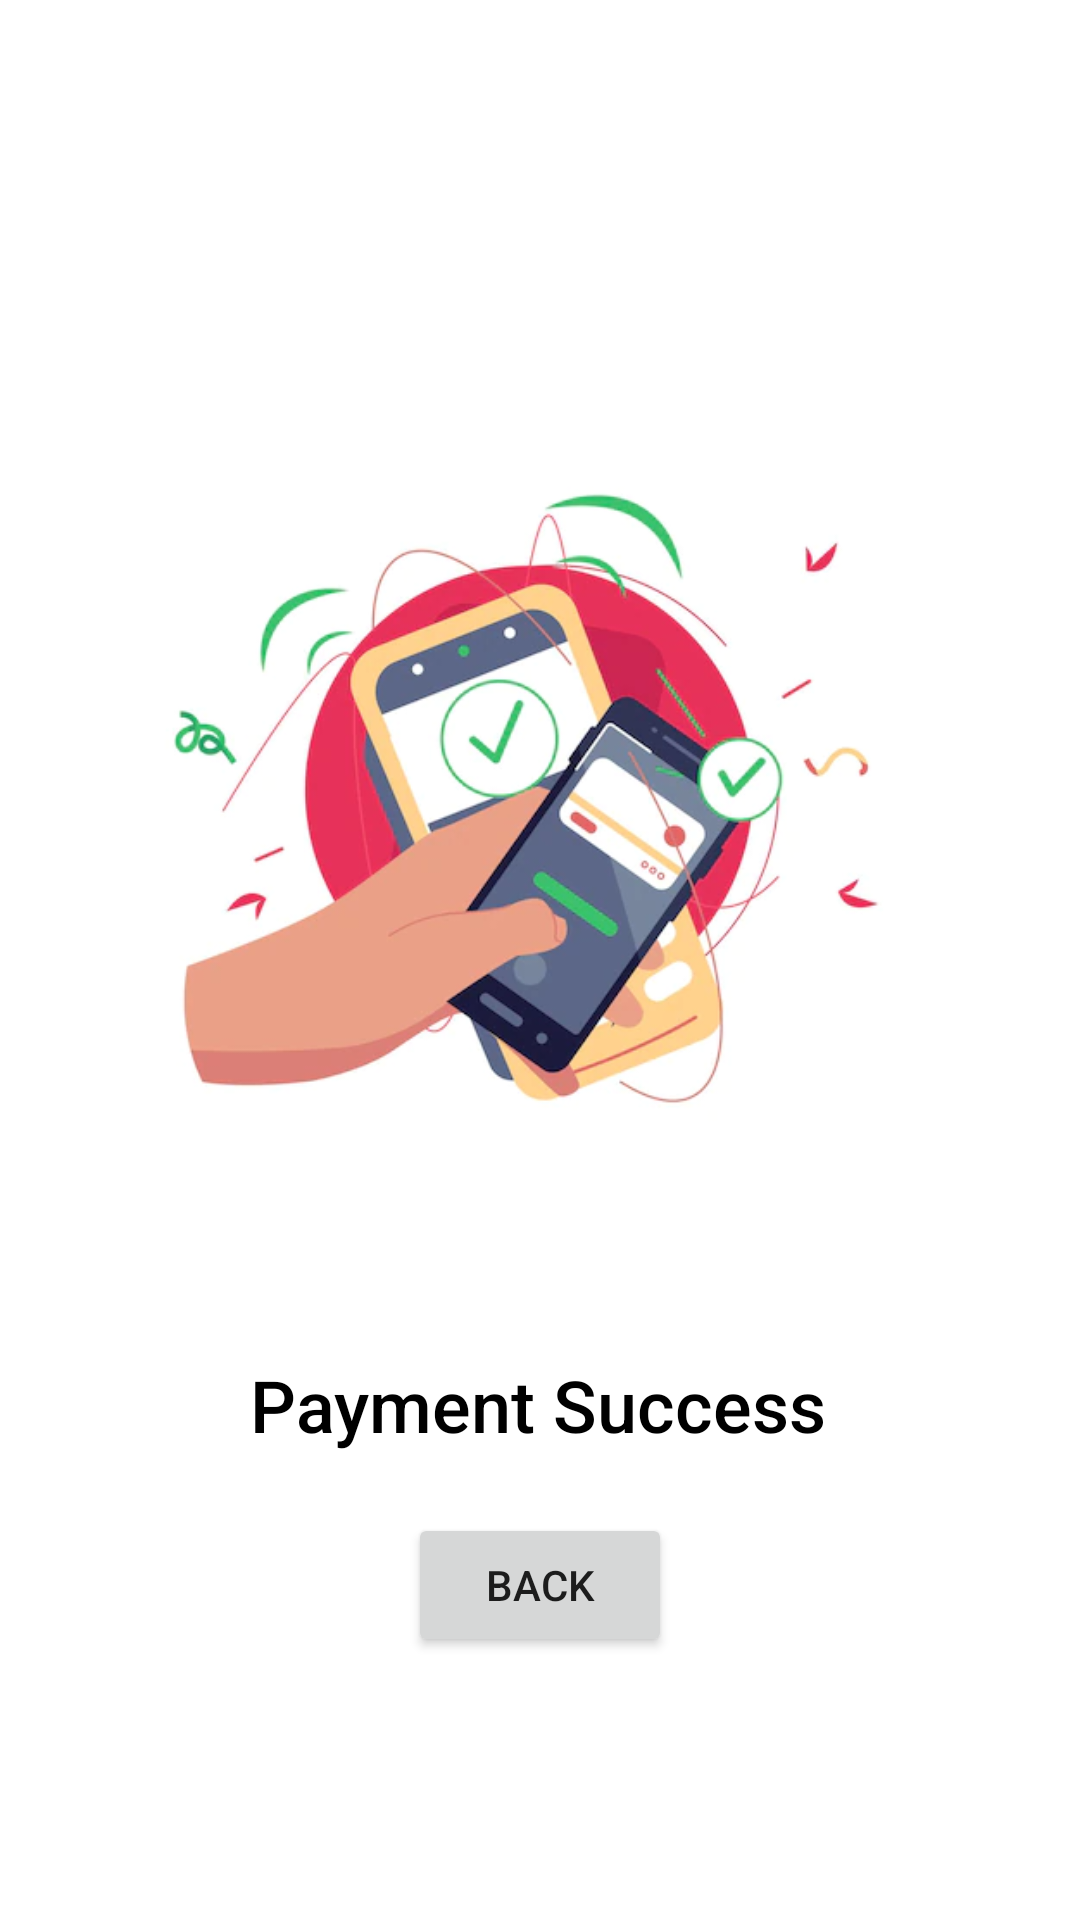

Write the Android layout XML for this screen, with the resource values it uses.
<!-- AndroidManifest.xml: application theme Theme.Java_hotel_system -->
<!-- res/layout/activity_payment_success.xml -->
<?xml version="1.0" encoding="utf-8"?>
<androidx.constraintlayout.widget.ConstraintLayout xmlns:android="http://schemas.android.com/apk/res/android"
    xmlns:app="http://schemas.android.com/apk/res-auto"
    xmlns:tools="http://schemas.android.com/tools"
    android:layout_width="match_parent"
    android:layout_height="match_parent"
    tools:context=".view.bottomNav.room_detail.payment.PaymentSuccessActivity">

    <ImageView
        android:id="@+id/imageView13"
        android:layout_width="wrap_content"
        android:layout_height="wrap_content"
        app:layout_constraintBottom_toBottomOf="parent"
        app:layout_constraintEnd_toEndOf="parent"
        app:layout_constraintHorizontal_bias="1.0"
        app:layout_constraintStart_toStartOf="parent"
        app:layout_constraintTop_toTopOf="parent"
        app:layout_constraintVertical_bias="0.289"
        app:srcCompat="@drawable/payment" />

    <TextView
        android:id="@+id/textView26"
        android:layout_width="wrap_content"
        android:layout_height="wrap_content"
        android:layout_marginTop="452dp"
        android:fontFamily="sans-serif-medium"
        android:text="Payment Success"
        android:textColor="@color/black"
        android:textSize="24sp"
        app:layout_constraintEnd_toEndOf="parent"
        app:layout_constraintHorizontal_bias="0.497"
        app:layout_constraintStart_toStartOf="parent"
        app:layout_constraintTop_toTopOf="parent" />

    <Button
        android:id="@+id/btnBack"
        android:layout_width="wrap_content"
        android:layout_height="wrap_content"
        android:layout_marginTop="20dp"
        android:text="Back"
        app:layout_constraintEnd_toEndOf="parent"
        app:layout_constraintStart_toStartOf="parent"
        app:layout_constraintTop_toBottomOf="@+id/textView26" />

</androidx.constraintlayout.widget.ConstraintLayout>
<!-- resources referenced by this layout -->
<resources>
  <!-- drawable payment: jpg bitmap (drawable, 25554 bytes) -->
  <style name="Theme.Java_hotel_system" parent="Theme.MaterialComponents.DayNight.NoActionBar">
          
          <item name="colorPrimary">@color/purple_500</item>
          <item name="colorPrimaryVariant">@color/purple_700</item>
          <item name="colorOnPrimary">@color/white</item>
          
          <item name="colorSecondary">@color/teal_200</item>
          <item name="colorSecondaryVariant">@color/teal_700</item>
          <item name="colorOnSecondary">@color/black</item>
          
          <item name="android:statusBarColor" tools:targetApi="l">?attr/colorPrimaryVariant</item>
          
      </style>
  <!-- not gathered from this repository: default colours our renderer supplied (Android Studio template values) -->
  <color name="purple_500">#FF6200EE</color>
  <color name="purple_700">#FF3700B3</color>
  <color name="teal_200">#FF03DAC5</color>
  <color name="teal_700">#FF018786</color>
  <color name="black">#FF000000</color>
  <color name="white">#FFFFFFFF</color>
</resources>
